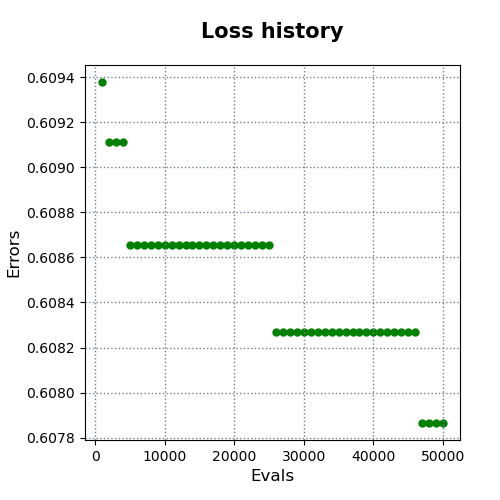

The file beside this chart, header and first rows:
evals, errors
1000, 0.6094
2000, 0.6091
3000, 0.6091
4000, 0.6091
5000, 0.6087
6000, 0.6087
7000, 0.6087
8000, 0.6087
9000, 0.6087
10000, 0.6087
11000, 0.6087
12000, 0.6087
13000, 0.6087
14000, 0.6087
15000, 0.6087
16000, 0.6087
17000, 0.6087
18000, 0.6087
19000, 0.6087
20000, 0.6087
21000, 0.6087
22000, 0.6087
23000, 0.6087
24000, 0.6087
25000, 0.6087
26000, 0.6083
27000, 0.6083
28000, 0.6083
29000, 0.6083
30000, 0.6083
31000, 0.6083
32000, 0.6083
33000, 0.6083
34000, 0.6083
35000, 0.6083
36000, 0.6083
37000, 0.6083
38000, 0.6083
39000, 0.6083
40000, 0.6083
41000, 0.6083
42000, 0.6083
43000, 0.6083
44000, 0.6083
45000, 0.6083
46000, 0.6083
47000, 0.6079
48000, 0.6079
49000, 0.6079
50000, 0.6079
